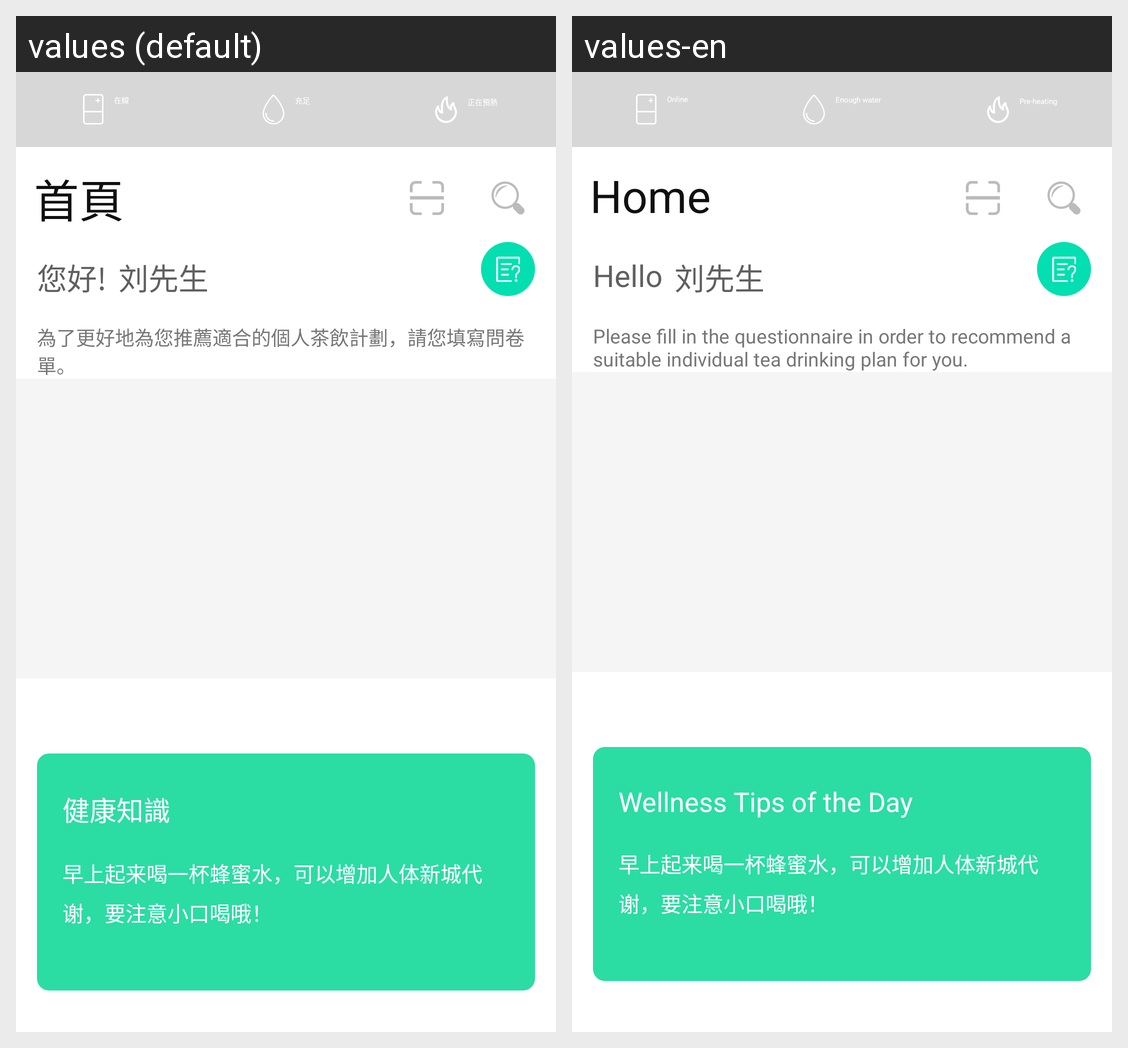

Locale-by-locale string values for the Android screen shown in this grid:
Android screen res/layout/fragment_main1.xml rendered under 2 locales, left to right: values (default), values-en. Device: Nexus 5 (rendered at 1080×1920; each locale shown at half size, 540×960, under a caption strip naming it); theme AppTheme.
Strings drawn on this screen, with the default value and each locale's value (text and hints the layout hard-codes, and strings that could not be matched under every locale, appear in the picture but are not listed):

equ_xq_online
  values: 在線
  values-en: Online

equ_xq_waterf
  values: 充足
  values-en: Enough water

equ_xq_nohot
  values: 正在預熱
  values-en: Pre-heating

main_home_page
  values: 首頁
  values-en: Home

main_home_hello
  values: 您好!
  values-en: Hello

main_home_title
  values: 為了更好地為您推薦適合的個人茶飲計劃，請您填寫問卷單。
  values-en: Please fill in the questionnaire in order to recommend a suitable individual tea drinking plan for you.

my_power_know
  values: 健康知識
  values-en: Wellness Tips of the Day
